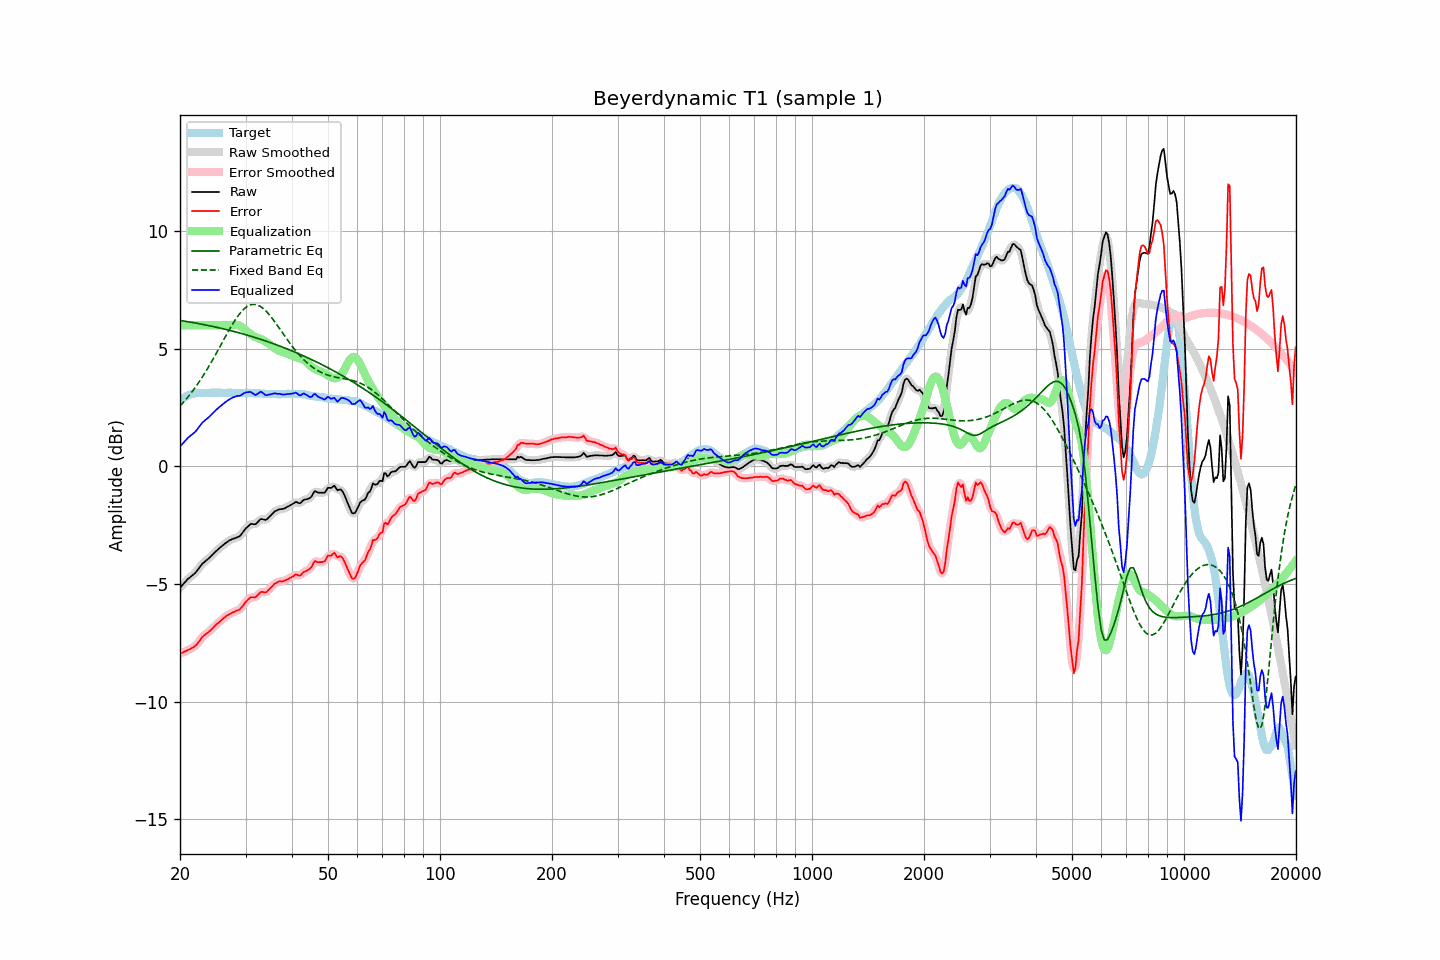

The table this chart was drawn from, first rows:
frequency, raw, error, smoothed, error_smoothed, equalization, parametric_eq, fixed_band_eq, equalized_raw, equalized_smoothed, target
20.00, -5.16, -7.97, -5.16, -7.97, 6.00, 6.20, 2.56, 0.84, 0.84, 2.81
20.20, -5.08, -7.93, -5.08, -7.94, 6.00, 6.19, 2.64, 0.92, 0.92, 2.86
20.40, -5.01, -7.91, -5.00, -7.91, 6.00, 6.18, 2.71, 0.99, 1.00, 2.91
20.61, -4.93, -7.87, -4.93, -7.87, 6.00, 6.17, 2.79, 1.07, 1.07, 2.93
20.81, -4.86, -7.84, -4.86, -7.84, 6.00, 6.16, 2.87, 1.14, 1.14, 2.99
21.02, -4.78, -7.80, -4.79, -7.80, 6.00, 6.15, 2.96, 1.22, 1.21, 3.02
21.23, -4.73, -7.77, -4.73, -7.77, 6.00, 6.14, 3.04, 1.27, 1.27, 3.04
21.44, -4.67, -7.73, -4.67, -7.74, 6.00, 6.13, 3.13, 1.33, 1.33, 3.06
21.66, -4.62, -7.70, -4.62, -7.70, 6.00, 6.11, 3.22, 1.38, 1.38, 3.08
21.87, -4.56, -7.65, -4.56, -7.65, 6.00, 6.10, 3.31, 1.44, 1.44, 3.09
22.09, -4.49, -7.60, -4.48, -7.60, 6.00, 6.09, 3.40, 1.51, 1.52, 3.11
22.31, -4.40, -7.52, -4.40, -7.52, 6.00, 6.08, 3.50, 1.60, 1.60, 3.12
22.54, -4.31, -7.43, -4.31, -7.43, 6.00, 6.06, 3.60, 1.69, 1.69, 3.12
22.76, -4.22, -7.34, -4.22, -7.34, 6.00, 6.05, 3.71, 1.78, 1.78, 3.12
22.99, -4.13, -7.24, -4.14, -7.26, 6.00, 6.04, 3.81, 1.87, 1.86, 3.11
23.22, -4.08, -7.19, -4.07, -7.19, 6.00, 6.02, 3.92, 1.92, 1.93, 3.11
23.45, -4.02, -7.13, -4.02, -7.13, 6.00, 6.01, 4.03, 1.98, 1.98, 3.11
23.69, -3.96, -7.08, -3.96, -7.08, 6.00, 6.00, 4.14, 2.04, 2.04, 3.12
23.92, -3.91, -7.03, -3.90, -7.03, 6.00, 5.98, 4.26, 2.09, 2.10, 3.12
24.16, -3.84, -6.97, -3.84, -6.97, 6.00, 5.97, 4.37, 2.16, 2.16, 3.13
24.40, -3.77, -6.91, -3.77, -6.90, 6.00, 5.95, 4.49, 2.23, 2.23, 3.14
24.65, -3.70, -6.83, -3.70, -6.83, 6.00, 5.94, 4.61, 2.30, 2.30, 3.13
24.89, -3.63, -6.76, -3.63, -6.76, 6.00, 5.92, 4.74, 2.37, 2.37, 3.13
25.14, -3.57, -6.70, -3.57, -6.70, 6.00, 5.91, 4.86, 2.43, 2.43, 3.13
25.39, -3.51, -6.65, -3.51, -6.64, 6.00, 5.89, 4.98, 2.49, 2.49, 3.14
25.65, -3.45, -6.59, -3.45, -6.58, 6.00, 5.88, 5.11, 2.55, 2.55, 3.14
25.91, -3.39, -6.52, -3.39, -6.52, 6.00, 5.86, 5.23, 2.61, 2.61, 3.13
26.16, -3.34, -6.46, -3.34, -6.46, 6.00, 5.85, 5.36, 2.66, 2.66, 3.13
26.43, -3.28, -6.41, -3.28, -6.41, 6.00, 5.83, 5.48, 2.72, 2.72, 3.13
26.69, -3.23, -6.35, -3.23, -6.36, 6.00, 5.81, 5.61, 2.77, 2.77, 3.12
26.96, -3.18, -6.31, -3.18, -6.31, 6.00, 5.80, 5.73, 2.82, 2.82, 3.13
27.23, -3.14, -6.27, -3.14, -6.27, 6.00, 5.78, 5.85, 2.86, 2.86, 3.13
27.50, -3.11, -6.24, -3.11, -6.24, 6.00, 5.76, 5.97, 2.90, 2.90, 3.13
27.77, -3.08, -6.20, -3.08, -6.21, 6.01, 5.74, 6.08, 2.93, 2.93, 3.12
28.05, -3.06, -6.18, -3.05, -6.17, 6.02, 5.73, 6.19, 2.96, 2.96, 3.12
28.33, -3.03, -6.14, -3.03, -6.15, 6.01, 5.71, 6.29, 2.99, 2.98, 3.11
28.62, -3.00, -6.11, -3.01, -6.12, 6.00, 5.69, 6.39, 3.00, 2.99, 3.11
28.90, -2.98, -6.10, -2.96, -6.08, 5.98, 5.67, 6.48, 3.00, 3.01, 3.12
29.19, -2.91, -6.02, -2.90, -6.02, 5.94, 5.65, 6.56, 3.03, 3.04, 3.11
29.48, -2.81, -5.94, -2.82, -5.94, 5.89, 5.63, 6.64, 3.08, 3.07, 3.13
29.78, -2.72, -5.84, -2.72, -5.84, 5.83, 5.61, 6.70, 3.11, 3.11, 3.12
30.08, -2.63, -5.76, -2.64, -5.76, 5.78, 5.59, 6.76, 3.15, 3.14, 3.12
30.38, -2.57, -5.68, -2.56, -5.68, 5.72, 5.57, 6.81, 3.15, 3.16, 3.11
30.68, -2.51, -5.62, -2.50, -5.62, 5.67, 5.55, 6.84, 3.16, 3.17, 3.11
30.99, -2.45, -5.56, -2.47, -5.58, 5.62, 5.53, 6.87, 3.17, 3.15, 3.11
31.30, -2.45, -5.56, -2.46, -5.57, 5.57, 5.51, 6.88, 3.12, 3.11, 3.11
31.61, -2.46, -5.57, -2.45, -5.56, 5.53, 5.49, 6.89, 3.07, 3.07, 3.11
31.93, -2.46, -5.57, -2.44, -5.55, 5.49, 5.47, 6.88, 3.03, 3.05, 3.11
32.24, -2.40, -5.49, -2.39, -5.50, 5.47, 5.45, 6.86, 3.07, 3.08, 3.10
32.57, -2.32, -5.43, -2.32, -5.42, 5.44, 5.43, 6.83, 3.12, 3.12, 3.11
32.89, -2.25, -5.35, -2.27, -5.37, 5.42, 5.41, 6.80, 3.17, 3.15, 3.10
33.22, -2.24, -5.33, -2.25, -5.34, 5.39, 5.38, 6.75, 3.15, 3.14, 3.09
33.55, -2.26, -5.35, -2.26, -5.35, 5.35, 5.36, 6.70, 3.10, 3.10, 3.09
33.89, -2.28, -5.36, -2.26, -5.35, 5.32, 5.34, 6.63, 3.04, 3.05, 3.08
34.23, -2.25, -5.34, -2.24, -5.32, 5.27, 5.31, 6.57, 3.02, 3.03, 3.09
34.57, -2.18, -5.25, -2.19, -5.27, 5.23, 5.29, 6.49, 3.05, 3.04, 3.08
34.92, -2.12, -5.19, -2.12, -5.20, 5.18, 5.27, 6.41, 3.06, 3.06, 3.07
35.27, -2.05, -5.12, -2.05, -5.12, 5.13, 5.24, 6.32, 3.08, 3.08, 3.07
35.62, -1.98, -5.05, -1.98, -5.05, 5.07, 5.22, 6.23, 3.09, 3.09, 3.07
35.97, -1.91, -4.98, -1.92, -4.99, 5.02, 5.19, 6.14, 3.11, 3.10, 3.07
... 635 more rows
